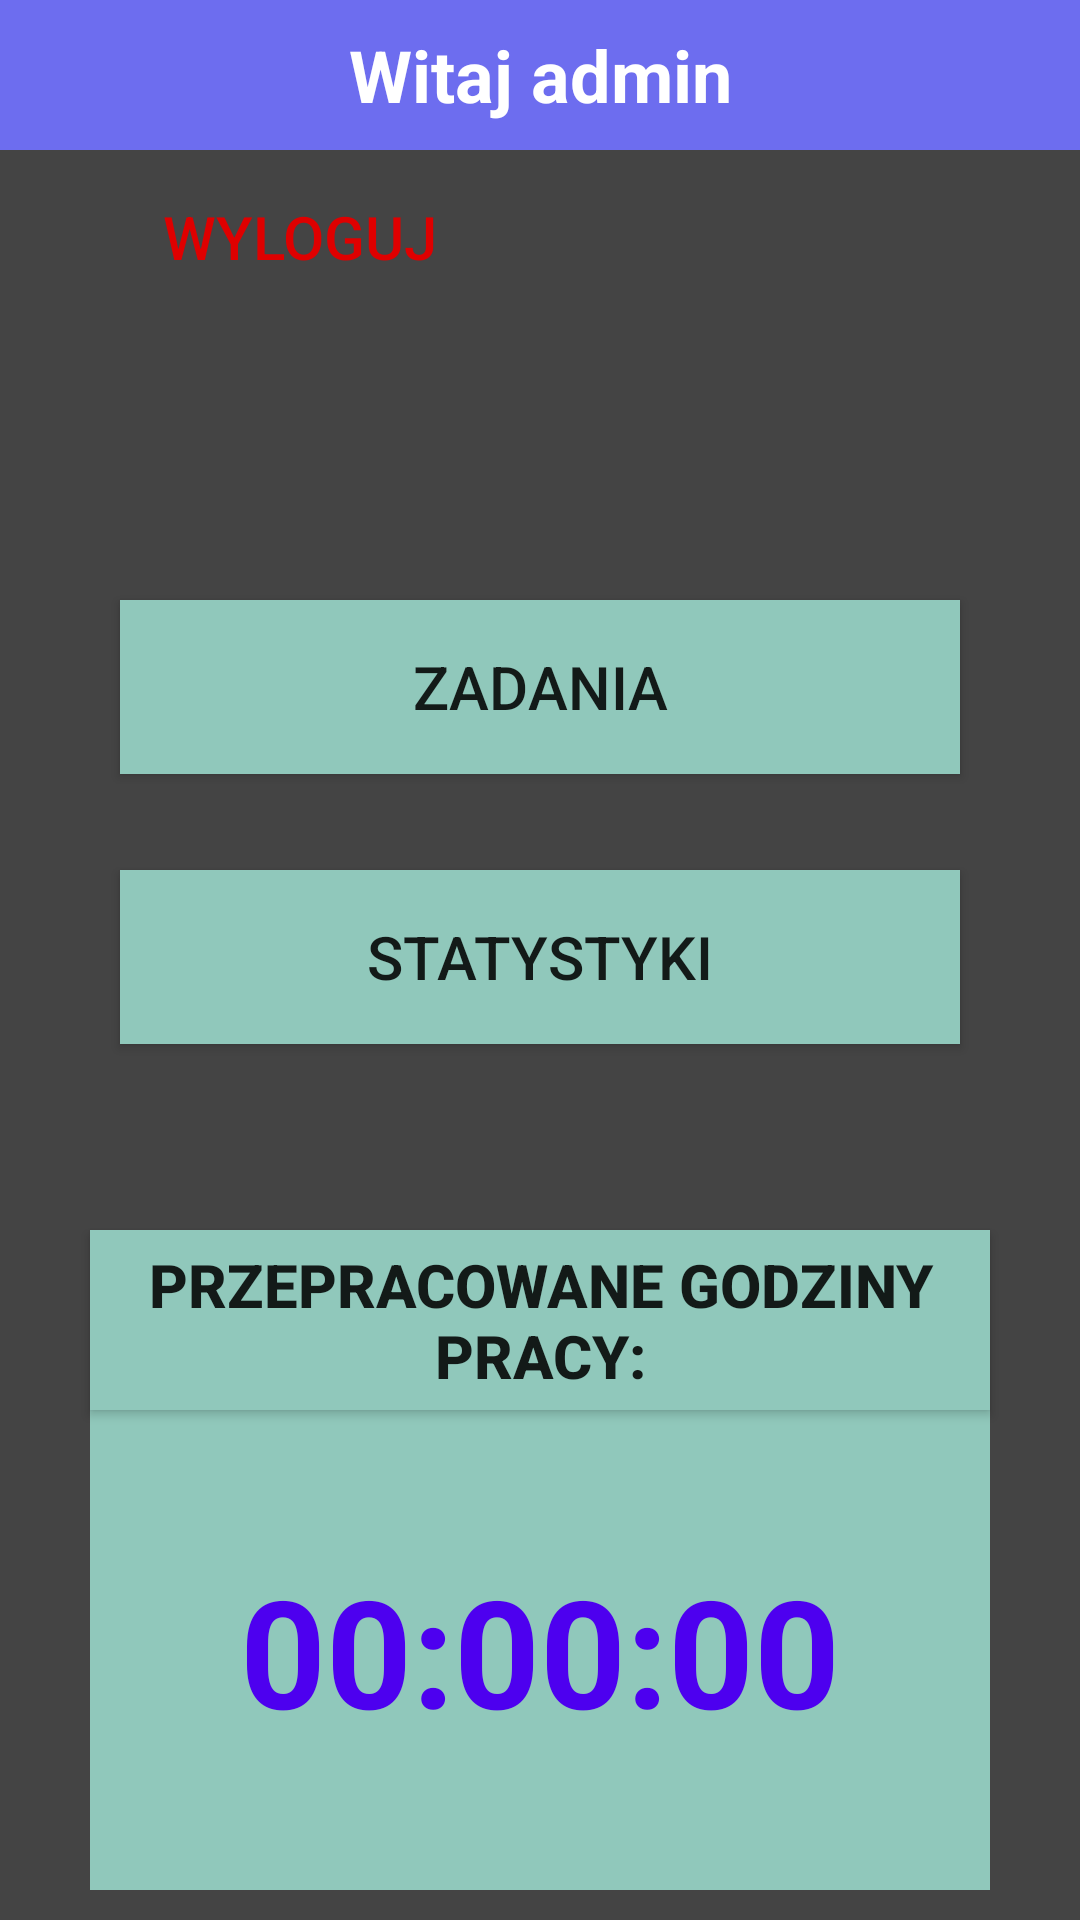

Produce the Android XML layout that renders to this screen, including the resource entries it uses.
<!-- AndroidManifest.xml: application theme Theme.WorkTracker -->
<!-- res/layout/activity_work_tracker_main_screen.xml -->
<?xml version="1.0" encoding="utf-8"?>
<RelativeLayout xmlns:android="http://schemas.android.com/apk/res/android"
    xmlns:app="http://schemas.android.com/apk/res-auto"
    xmlns:tools="http://schemas.android.com/tools"
    android:layout_width="match_parent"
    android:layout_height="match_parent"
    tools:context=".WorkTrackerMainScreen"
    android:background="#444444">

    <TextView
        android:id="@+id/textView"
        android:layout_width="match_parent"
        android:layout_height="50dp"
        android:layout_centerHorizontal="true"
        android:text="Witaj admin"
        android:gravity="center"
        android:background="#6D6DEF"
        android:textColor="#FFFFFF"
        android:textStyle="bold"
        android:textSize="24dp" />

    <Button
        android:id="@+id/logout"
        android:layout_width="200dp"
        android:layout_height="58dp"
        android:layout_below="@+id/textView"
        android:text="Wyloguj"
        android:textColor="@color/red"
        android:textSize="20dp"
        android:background="#0090C8BB"/>

    <Button
        android:id="@+id/button_zad"
        android:layout_width="280dp"
        android:layout_height="58dp"
        android:layout_below="@+id/textView"
        android:layout_centerHorizontal="true"
        android:layout_marginTop="150dp"
        android:text="Zadania"
        android:textSize="20dp"
        android:background="#90C8BB"/>

    <Button
        android:id="@+id/button_stat"
        android:layout_width="280dp"
        android:layout_height="58dp"
        android:layout_below="@+id/textView"
        android:layout_centerHorizontal="true"
        android:layout_marginTop="240dp"
        android:text="Statystyki"
        android:textSize="20dp"
        android:background="#90C8BB"/>

    <Button
        android:id="@+id/wyswietlacz"
        android:layout_width="300dp"
        android:layout_height="60dp"
        android:layout_centerHorizontal="true"
        android:text="Przepracowane godziny pracy:"
        android:textStyle="bold"
        android:textSize="20dp"
        android:gravity="center"
        android:layout_below="@id/textView"
        android:layout_marginTop="360dp"
        android:background="#90C8BB"/>

    <TextView
        android:id="@+id/godziny"
        android:layout_width="300dp"
        android:layout_height="160dp"
        android:layout_centerHorizontal="true"
        android:text="00:00:00"
        android:textStyle="bold"
        android:textColor="#4D00EF"
        android:textSize="50dp"
        android:gravity="center"
        android:layout_marginTop="420dp"
        android:layout_below="@id/textView"
        android:background="#90C8BB"
        />
    
    <Button
        android:id="@+id/stopstart"
        android:layout_width="wrap_content"
        android:layout_height="wrap_content"
        android:layout_below="@+id/godziny"
        android:text="START"
        android:textSize="30dp"
        android:textColor="#00DF00"
        android:layout_centerHorizontal="true"
        android:layout_marginTop="20dp"
        android:background="#006D6DEF"
        android:onClick="startstopTapped"
        />


</RelativeLayout>
<!-- resources referenced by this layout -->
<resources>
  <color name="red">#DF0000</color>
  <style name="Theme.WorkTracker" parent="Theme.AppCompat.Light.NoActionBar">
          
          <item name="colorPrimary">@color/purple_500</item>
          <item name="colorPrimaryVariant">@color/purple_700</item>
          <item name="colorOnPrimary">@color/white</item>
          
          <item name="colorSecondary">@color/teal_200</item>
          <item name="colorSecondaryVariant">@color/teal_700</item>
          <item name="colorOnSecondary">@color/black</item>
          
          <item name="android:statusBarColor">?attr/colorPrimaryVariant</item>
          
      </style>
  <color name="purple_500">#FF6200EE</color>
  <color name="purple_700">#FF3700B3</color>
  <color name="white">#FFFFFFFF</color>
  <color name="teal_200">#FF03DAC5</color>
  <color name="teal_700">#FF018786</color>
  <color name="black">#FF000000</color>
</resources>
